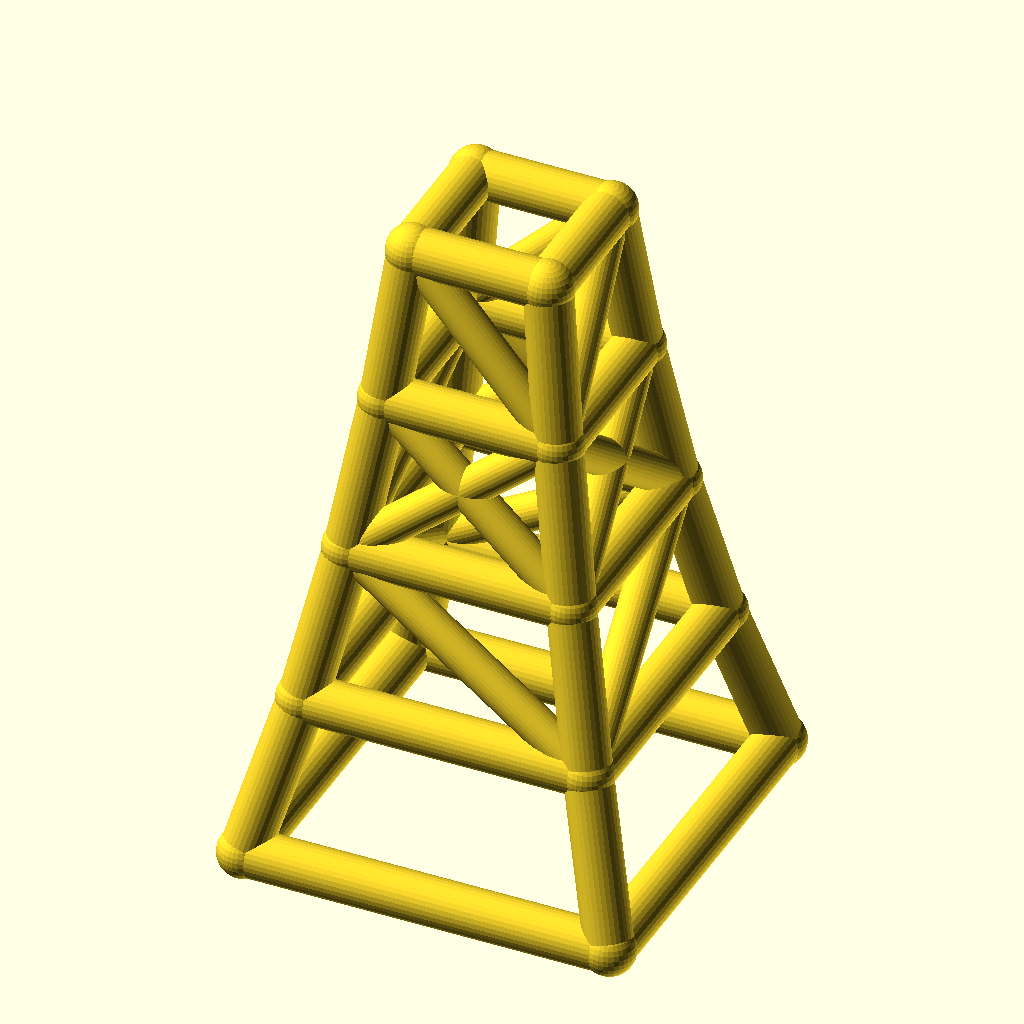
Cell 1 — every parameter at its default value.
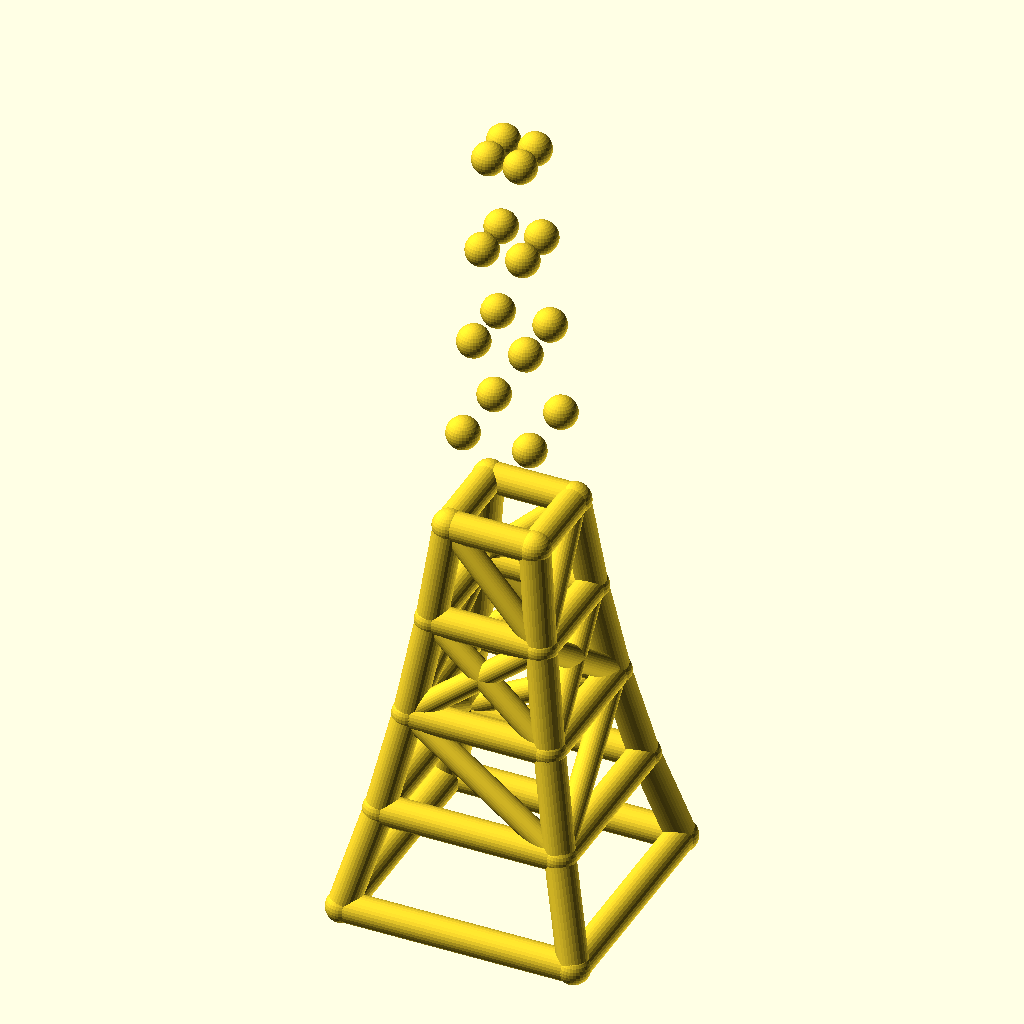
Cell 2: the same model with levels = 8.
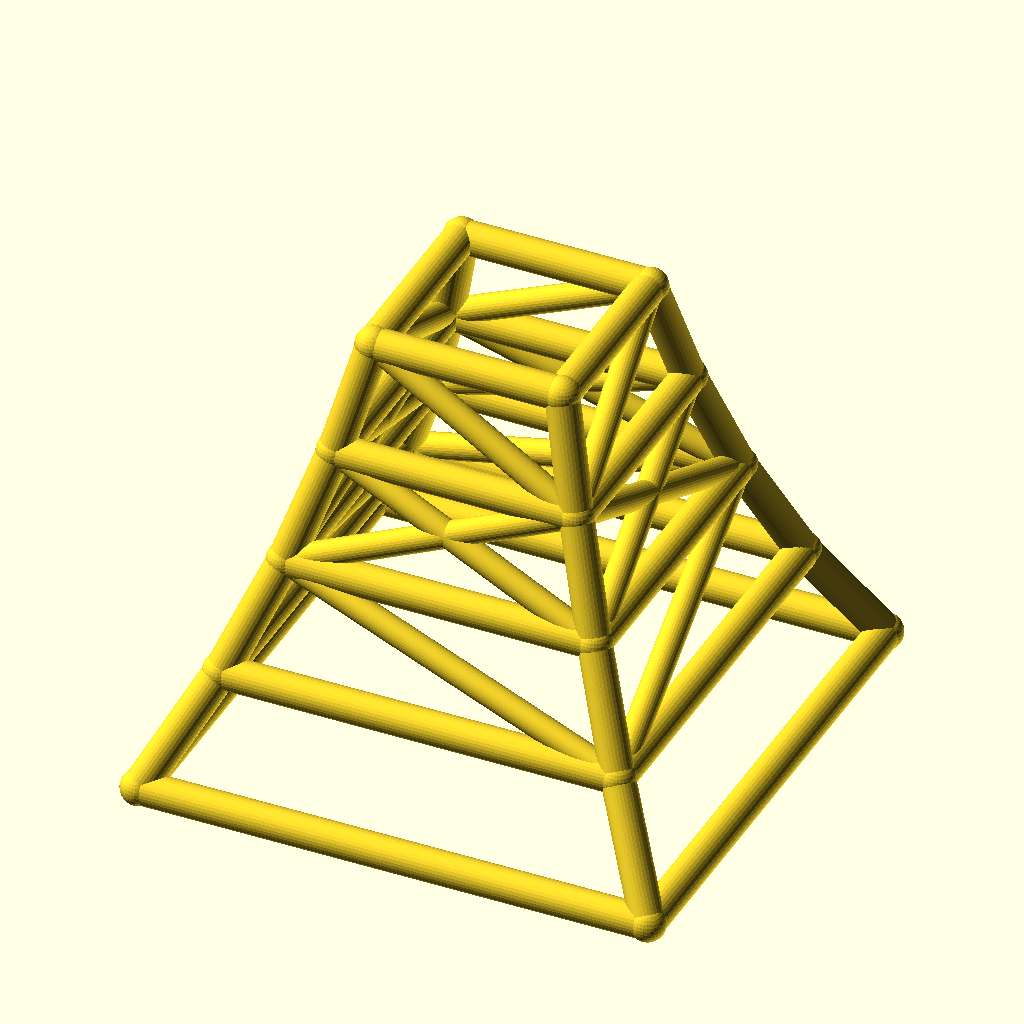
Cell 3 — base_w set to 140, the other parameters unchanged.
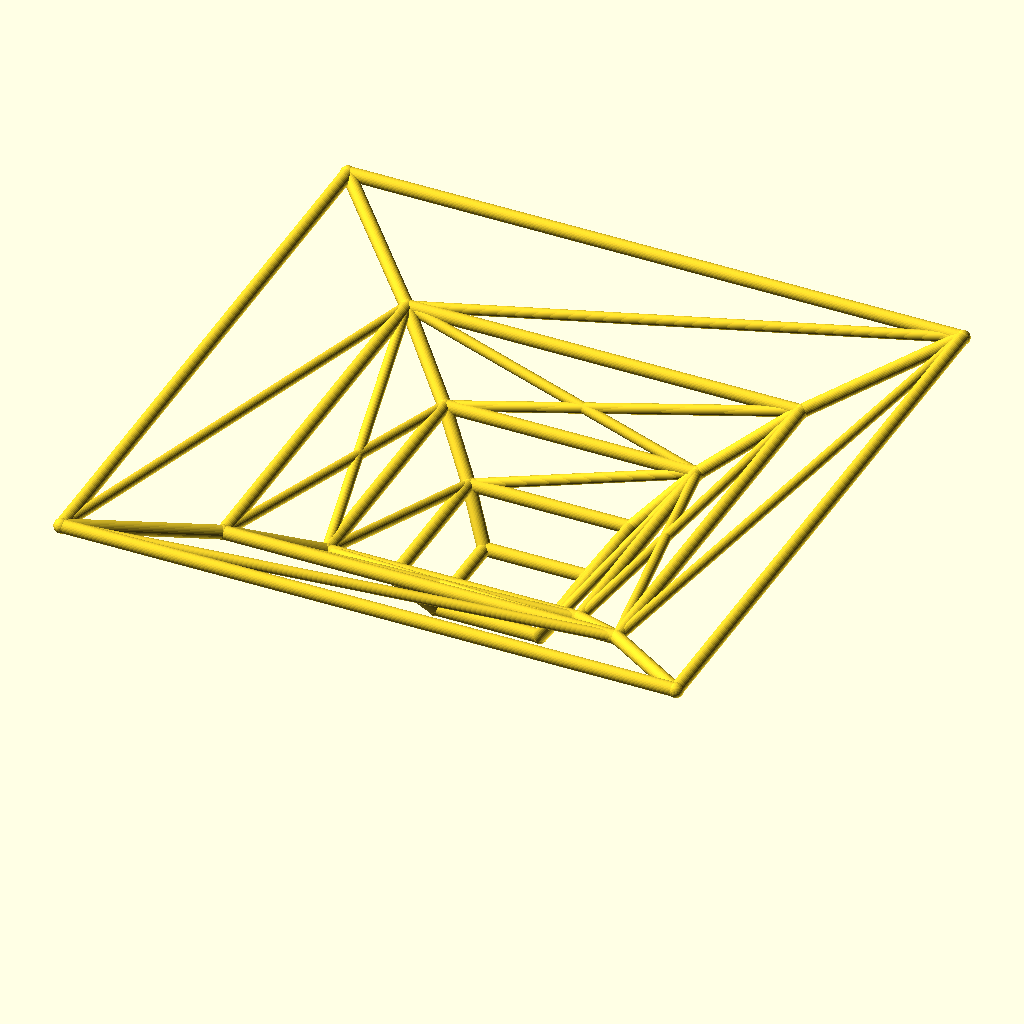
Cell 4: taper = 1.56 (everything else at default).
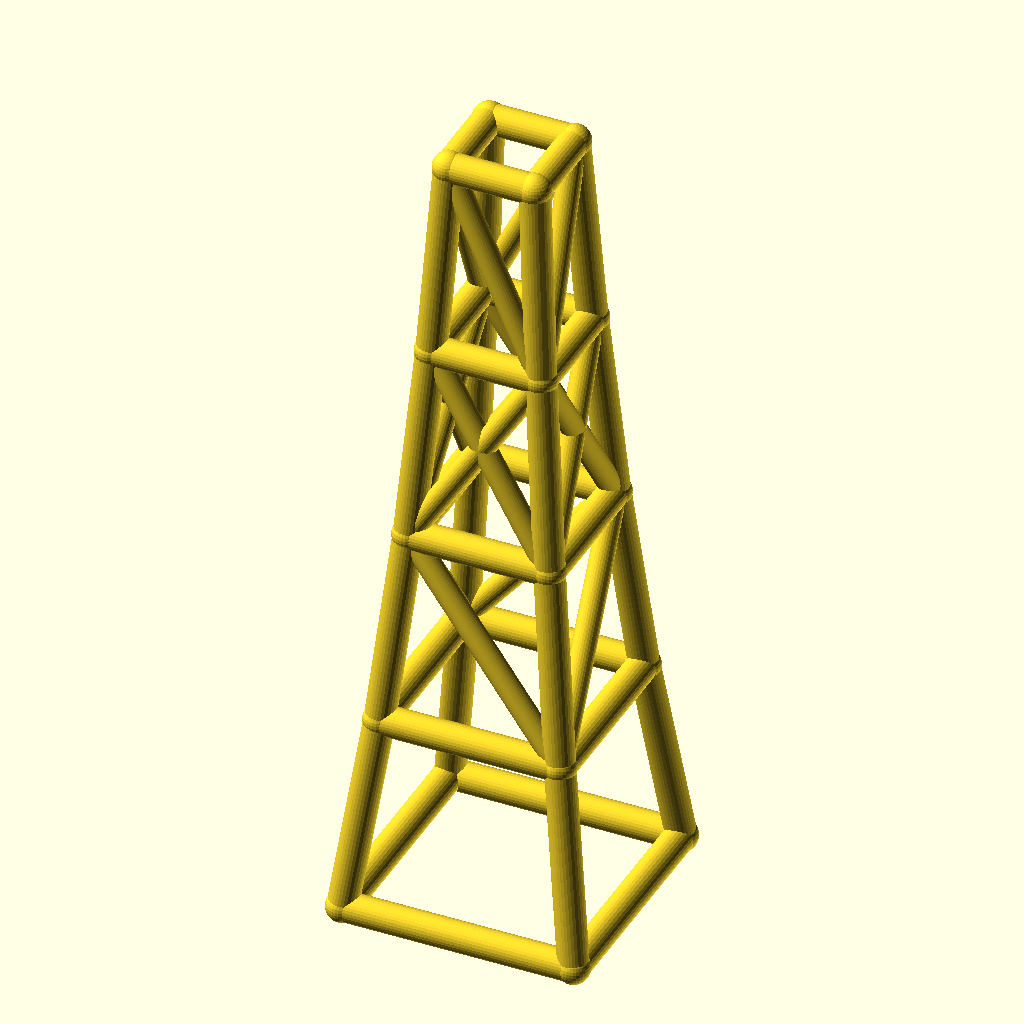
Cell 5: level_h = 60 (everything else at default).
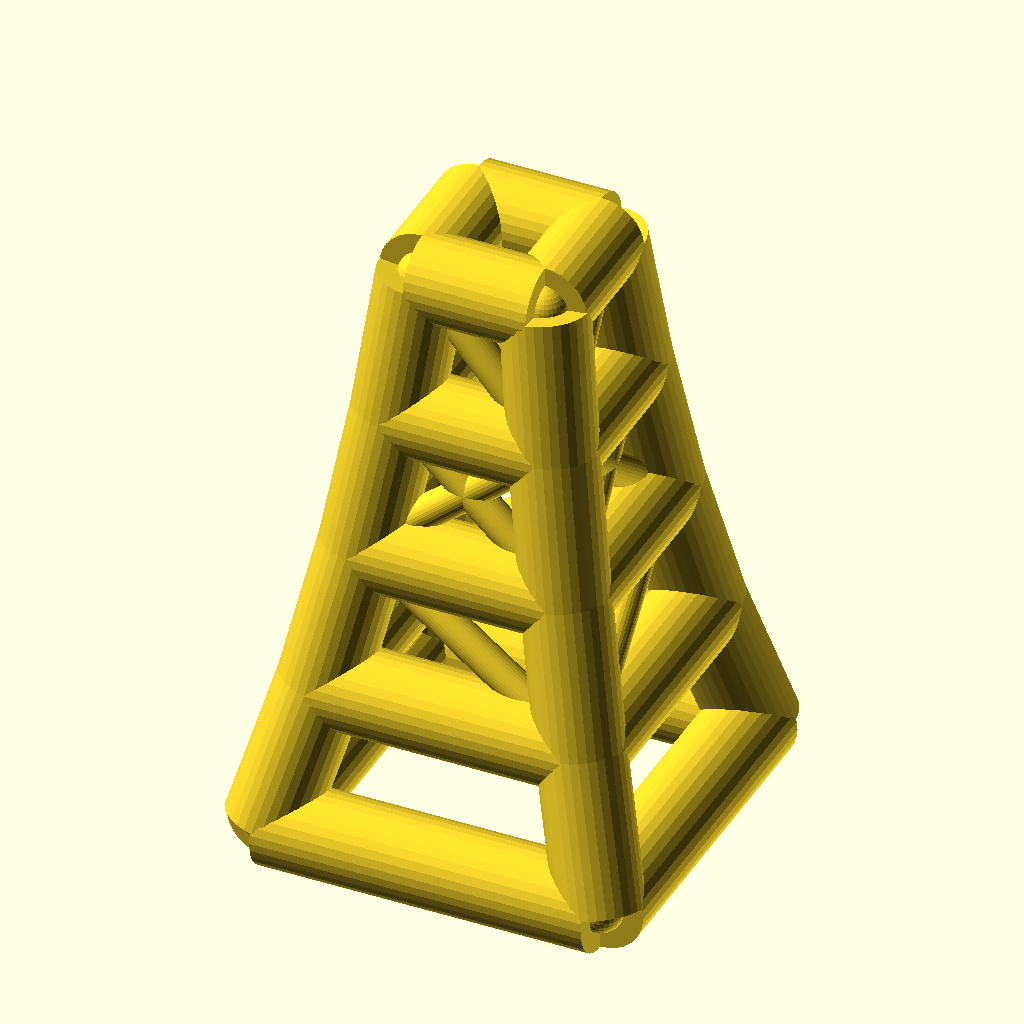
Cell 6: leg_r = 9 (everything else at default).
All cells are drawn from the same view direction (rotation 55°, 0°, 25°, orthographic, colour scheme Cornfield), but the view is re-fitted for each cell, so position and scale can differ between cells as well as the parameter.
OpenSCAD source file optional_data/data/wire2/masttowers/scene_0097.scad:
$fn = 32;

// ----------------------------------------------------------------------
// Tapered four-leg tower: 4 levels, base 70 mm, taper 0.78 per level
// ----------------------------------------------------------------------

// --- parameters (mm) ---
levels = 4;               // number of tower levels
base_w = 70;              // bottom ring width (X and Y)
taper = 0.78;             // ring width multiplier per level
level_h = 30;             // height of one level
leg_r = 4.5;              // leg / ring member radius
brace_r = 3.5;            // diagonal brace radius
joint_r = 4.9;            // joint ball radius

bbox_x = base_w + 2 * joint_r;  // overall X, joints included
bbox_y = base_w + 2 * joint_r;  // overall Y, joints included
bbox_z = levels * level_h + 2 * joint_r;  // overall Z, joints included
leg_d = 2 * leg_r;  // leg / ring stock diameter
brace_d = 2 * brace_r;  // brace stock diameter
joint_d = 2 * joint_r;  // joint ball diameter
top_w = base_w * pow(taper, levels);  // width of the top ring
nodes = [for (lvl = [0 : levels], sx = [-1, 1], sy = [-1, 1]) [sx * base_w * pow(taper, lvl) / 2, sy * base_w * pow(taper, lvl) / 2, lvl * level_h]];

module member(a, b, r) {
  /* round stock from joint a to joint b, ends buried in the joint balls */
  d = b - a;
  length = norm(d);
  translate(a) rotate([0, acos(d[2] / length), atan2(d[1], d[0])])
    cylinder(h = length, r = r);
}

module joint(p, r) {
  /* ball at the joint centre, fatter than every member meeting there */
  translate(p) sphere(r = r);
}

/* members - each call is one graph edge */
member(nodes[0], nodes[4], leg_r);
member(nodes[1], nodes[5], leg_r);
member(nodes[2], nodes[6], leg_r);
member(nodes[3], nodes[7], leg_r);
member(nodes[4], nodes[8], leg_r);
member(nodes[5], nodes[9], leg_r);
member(nodes[6], nodes[10], leg_r);
member(nodes[7], nodes[11], leg_r);
member(nodes[8], nodes[12], leg_r);
member(nodes[9], nodes[13], leg_r);
member(nodes[10], nodes[14], leg_r);
member(nodes[11], nodes[15], leg_r);
member(nodes[12], nodes[16], leg_r);
member(nodes[13], nodes[17], leg_r);
member(nodes[14], nodes[18], leg_r);
member(nodes[15], nodes[19], leg_r);
member(nodes[0], nodes[1], leg_r);
member(nodes[2], nodes[3], leg_r);
member(nodes[0], nodes[2], leg_r);
member(nodes[1], nodes[3], leg_r);
member(nodes[4], nodes[5], leg_r);
member(nodes[6], nodes[7], leg_r);
member(nodes[4], nodes[6], leg_r);
member(nodes[5], nodes[7], leg_r);
member(nodes[8], nodes[9], leg_r);
member(nodes[10], nodes[11], leg_r);
member(nodes[8], nodes[10], leg_r);
member(nodes[9], nodes[11], leg_r);
member(nodes[12], nodes[13], leg_r);
member(nodes[14], nodes[15], leg_r);
member(nodes[12], nodes[14], leg_r);
member(nodes[13], nodes[15], leg_r);
member(nodes[16], nodes[17], leg_r);
member(nodes[18], nodes[19], leg_r);
member(nodes[16], nodes[18], leg_r);
member(nodes[17], nodes[19], leg_r);
member(nodes[5], nodes[8], brace_r);
member(nodes[6], nodes[11], brace_r);
member(nodes[6], nodes[8], brace_r);
member(nodes[5], nodes[11], brace_r);
member(nodes[8], nodes[13], brace_r);
member(nodes[9], nodes[12], brace_r);
member(nodes[10], nodes[15], brace_r);
member(nodes[11], nodes[14], brace_r);
member(nodes[8], nodes[14], brace_r);
member(nodes[10], nodes[12], brace_r);
member(nodes[9], nodes[15], brace_r);
member(nodes[11], nodes[13], brace_r);
member(nodes[13], nodes[16], brace_r);
member(nodes[14], nodes[19], brace_r);
member(nodes[14], nodes[16], brace_r);
member(nodes[13], nodes[19], brace_r);

/* joint balls */
for (p = nodes) joint(p, joint_r);
Customizer parameters (derived from the source; name, type, default, range or options):
levels: number, default 4
base_w: number, default 70
taper: number, default 0.78
level_h: number, default 30
leg_r: number, default 4.5
brace_r: number, default 3.5
joint_r: number, default 4.9
